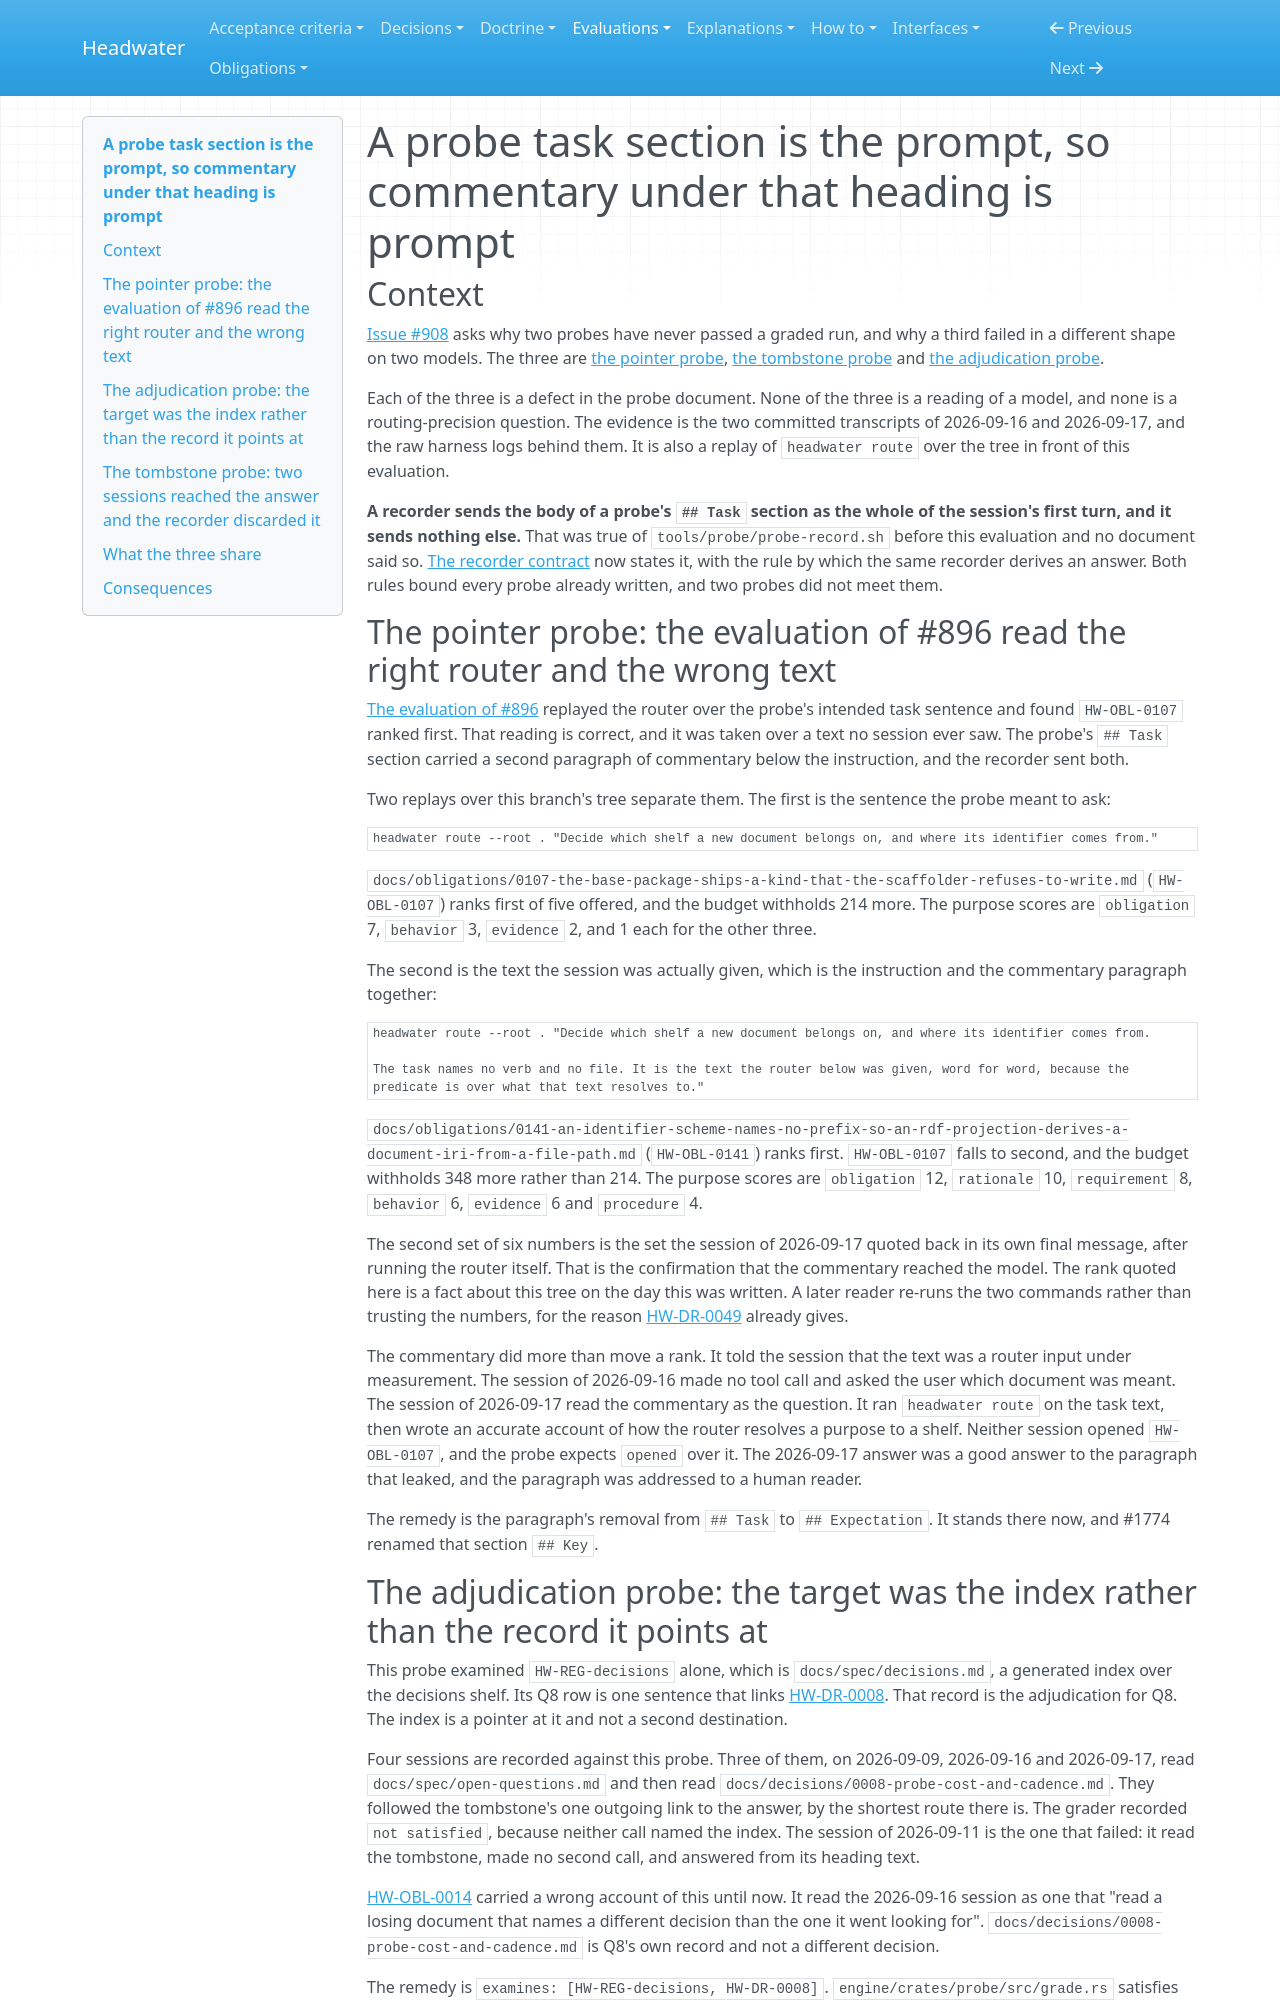

repository: headwater-ai/headwater · page: evaluations/a-probe-task-section-is-the-prompt-so-commentary-under-that-heading-is-prompt/index.html · generator: mkdocs

---
id: HW-EVAL-a-probe-task-section-is-the-prompt-so-commentary-under-that-heading-is-prompt
status: current
status_since: 2026-09-17
summary: "Two probes leaked commentary into the section a recorder sends as the prompt, and a third declared an answer set with no output contract."
last_verified: 2026-09-17
title: "A probe task section is the prompt, so commentary under that heading is prompt"
provenance:
  warrant: asserted
  agency: mixed
  drafted_by: claude-opus-5
  activity: measure+draft
  evidence_basis: evidenced
relations:
  traces_to:
    - HW-RUN-regression-probe-transcript-for-2026-09-16
    - HW-RUN-regression-probe-transcript-for-2026-09-17
---

# A probe task section is the prompt, so commentary under that heading is prompt

## Context

[Issue #908](https://github.com/headwater-ai/headwater/issues/908) asks why two probes have never passed a graded run, and why a third failed in a different shape on two models. The three are [the pointer probe](../probes/the-pointer-this-corpus-offers-for-a-task-is-the-document-a-session-opens.md), [the tombstone probe](../probes/a-counted-tombstone-separates-a-withheld-answer-from-an-absent-answer.md) and [the adjudication probe](../probes/an-agent-reaches-the-adjudication-from-the-document-that-lost-it.md).

Each of the three is a defect in the probe document. None of the three is a reading of a model, and none is a routing-precision question. The evidence is the two committed transcripts of 2026-09-16 and 2026-09-17, and the raw harness logs behind them. It is also a replay of `headwater route` over the tree in front of this evaluation.

**A recorder sends the body of a probe's `## Task` section as the whole of the session's first turn, and it sends nothing else.** That was true of `tools/probe/probe-record.sh` before this evaluation and no document said so. [The recorder contract](../spec/the-recorder-contract.md#the-prompt-is-the-task-section-and-the-answer-is-the-final-line) now states it, with the rule by which the same recorder derives an answer. Both rules bound every probe already written, and two probes did not meet them.

## The pointer probe: the evaluation of #896 read the right router and the wrong text

[The evaluation of #896](the-three-discovery-misses-of-2026-09-16-have-three-different-mechanisms-and-only-one-is-routing-precision.md) replayed the router over the probe's intended task sentence and found `HW-OBL-0107` ranked first. That reading is correct, and it was taken over a text no session ever saw. The probe's `## Task` section carried a second paragraph of commentary below the instruction, and the recorder sent both.

Two replays over this branch's tree separate them. The first is the sentence the probe meant to ask:

    headwater route --root . "Decide which shelf a new document belongs on, and where its identifier comes from."

`docs/obligations/0107-the-base-package-ships-a-kind-that-the-scaffolder-refuses-to-write.md` (`HW-OBL-0107`) ranks first of five offered, and the budget withholds 214 more. The purpose scores are `obligation` 7, `behavior` 3, `evidence` 2, and 1 each for the other three.

The second is the text the session was actually given, which is the instruction and the commentary paragraph together:

    headwater route --root . "Decide which shelf a new document belongs on, and where its identifier comes from.

    The task names no verb and no file. It is the text the router below was given, word for word, because the predicate is over what that text resolves to."

`docs/obligations/0141-an-identifier-scheme-names-no-prefix-so-an-rdf-projection-derives-a-document-iri-from-a-file-path.md` (`HW-OBL-0141`) ranks first. `HW-OBL-0107` falls to second, and the budget withholds 348 more rather than 214. The purpose scores are `obligation` 12, `rationale` 10, `requirement` 8, `behavior` 6, `evidence` 6 and `procedure` 4.

The second set of six numbers is the set the session of 2026-09-17 quoted back in its own final message, after running the router itself. That is the confirmation that the commentary reached the model. The rank quoted here is a fact about this tree on the day this was written. A later reader re-runs the two commands rather than trusting the numbers, for the reason [HW-DR-0049](../decisions/0049-a-corpus-wide-fold-is-derived-and-never-stored.md) already gives.

The commentary did more than move a rank. It told the session that the text was a router input under measurement. The session of 2026-09-16 made no tool call and asked the user which document was meant. The session of 2026-09-17 read the commentary as the question. It ran `headwater route` on the task text, then wrote an accurate account of how the router resolves a purpose to a shelf. Neither session opened `HW-OBL-0107`, and the probe expects `opened` over it. The 2026-09-17 answer was a good answer to the paragraph that leaked, and the paragraph was addressed to a human reader.

The remedy is the paragraph's removal from `## Task` to `## Expectation`. It stands there now, and #1774 renamed that section `## Key`.
